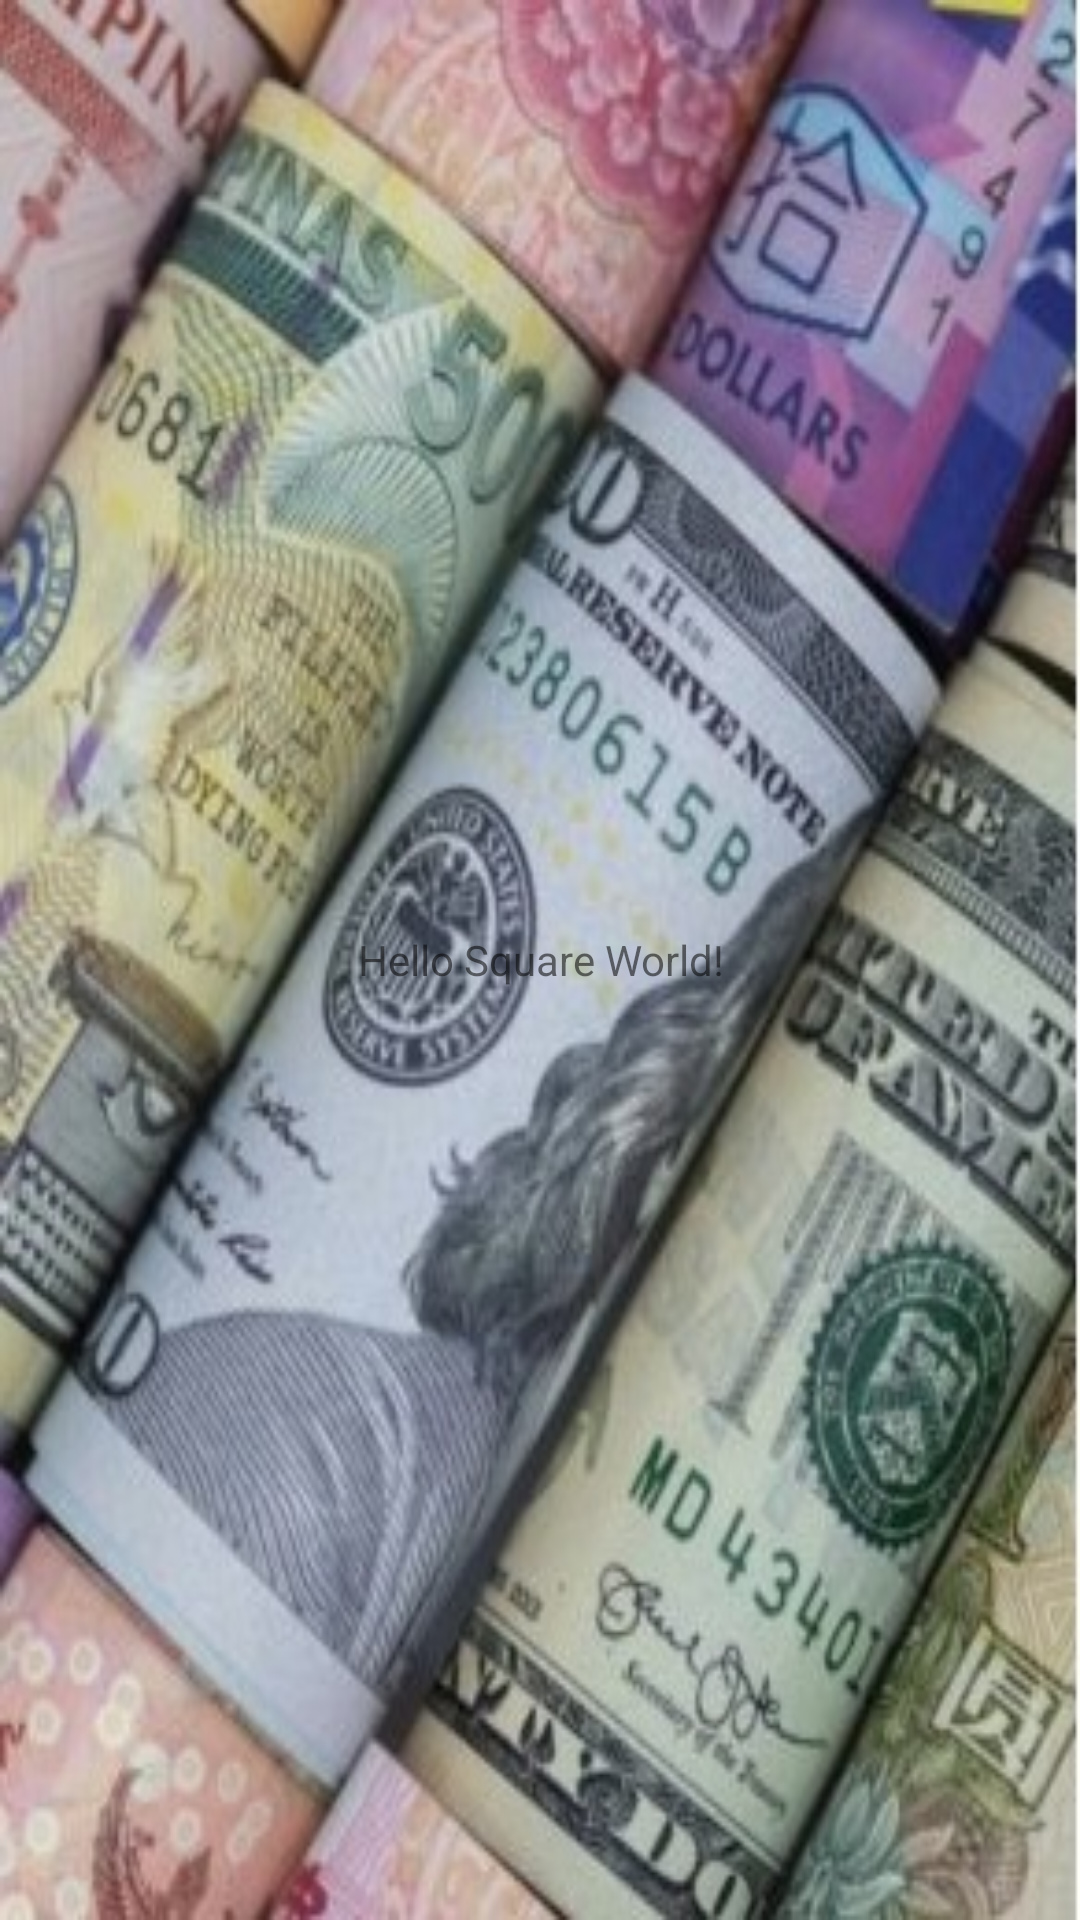

This screen was rendered from an Android layout file. Write that file and the resources it references.
<!-- AndroidManifest.xml: application theme Theme.Currency_API26 -->
<!-- res/layout/activity_splash.xml -->
<?xml version="1.0" encoding="utf-8"?>
<LinearLayout xmlns:android="http://schemas.android.com/apk/res/android"
    xmlns:app="http://schemas.android.com/apk/res-auto"
    xmlns:tools="http://schemas.android.com/tools"
    android:layout_width="match_parent"
    android:layout_height="match_parent"
    android:background="@drawable/currencies_vertical"
    android:orientation="vertical">

    <FrameLayout
        android:layout_width="match_parent"
        android:layout_height="match_parent"
        android:padding="@dimen/inner_frame_layout_padding">

        <TextView
            android:id="@+id/text"
            android:layout_width="match_parent"
            android:layout_height="match_parent"
            android:layout_gravity="center"
            android:gravity="center"
            android:text="@string/hello_world" />

    </FrameLayout>
</LinearLayout>
<!-- resources referenced by this layout -->
<resources>
  <!-- drawable currencies_vertical: jpg bitmap (drawable-v24, 58866 bytes) -->
  <string name="hello_world">Hello Square World!</string>
  <style name="Theme.Currency_API26" parent="Theme.MaterialComponents.DayNight.DarkActionBar">
          
          <item name="colorPrimary">@color/purple_500</item>
          <item name="colorPrimaryVariant">@color/purple_700</item>
          <item name="colorOnPrimary">@color/white</item>
          
          <item name="colorSecondary">@color/teal_200</item>
          <item name="colorSecondaryVariant">@color/teal_700</item>
          <item name="colorOnSecondary">@color/black</item>
          
          <item name="android:statusBarColor" tools:targetApi="l">?attr/colorPrimaryVariant</item>
          
      </style>
  <color name="purple_500">#FF6200EE</color>
  <color name="purple_700">#FF3700B3</color>
  <color name="white">#FFFFFFFF</color>
  <color name="teal_200">#FF03DAC5</color>
  <color name="teal_700">#FF018786</color>
  <color name="black">#FF000000</color>
</resources>
